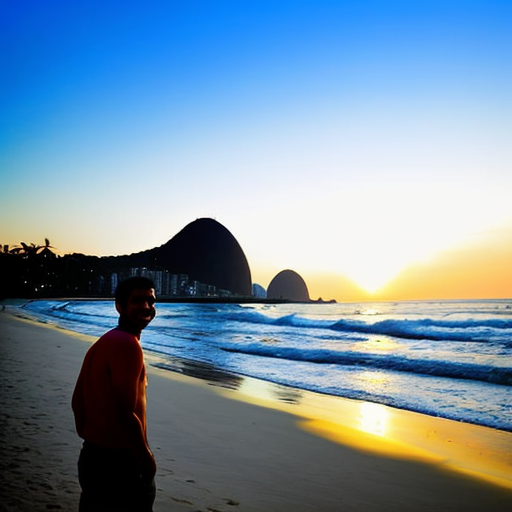
Generation parameters embedded in this image by AUTOMATIC1111 Stable Diffusion web UI or a fork of it (Forge, ...) (PNG 'parameters' text chunk):
amateur photo of a Brazilian man in front of a beach, bad photo, bad lighting
Negative prompt: nsfw, nude, bad anatomy 
Steps: 30, Sampler: DPM++ 2M SDE Karras, CFG scale: 7, Seed: 65810529, Size: 512x512, Model hash: 661697d235, Model: cyberrealistic_v30, Version: v1.3.2